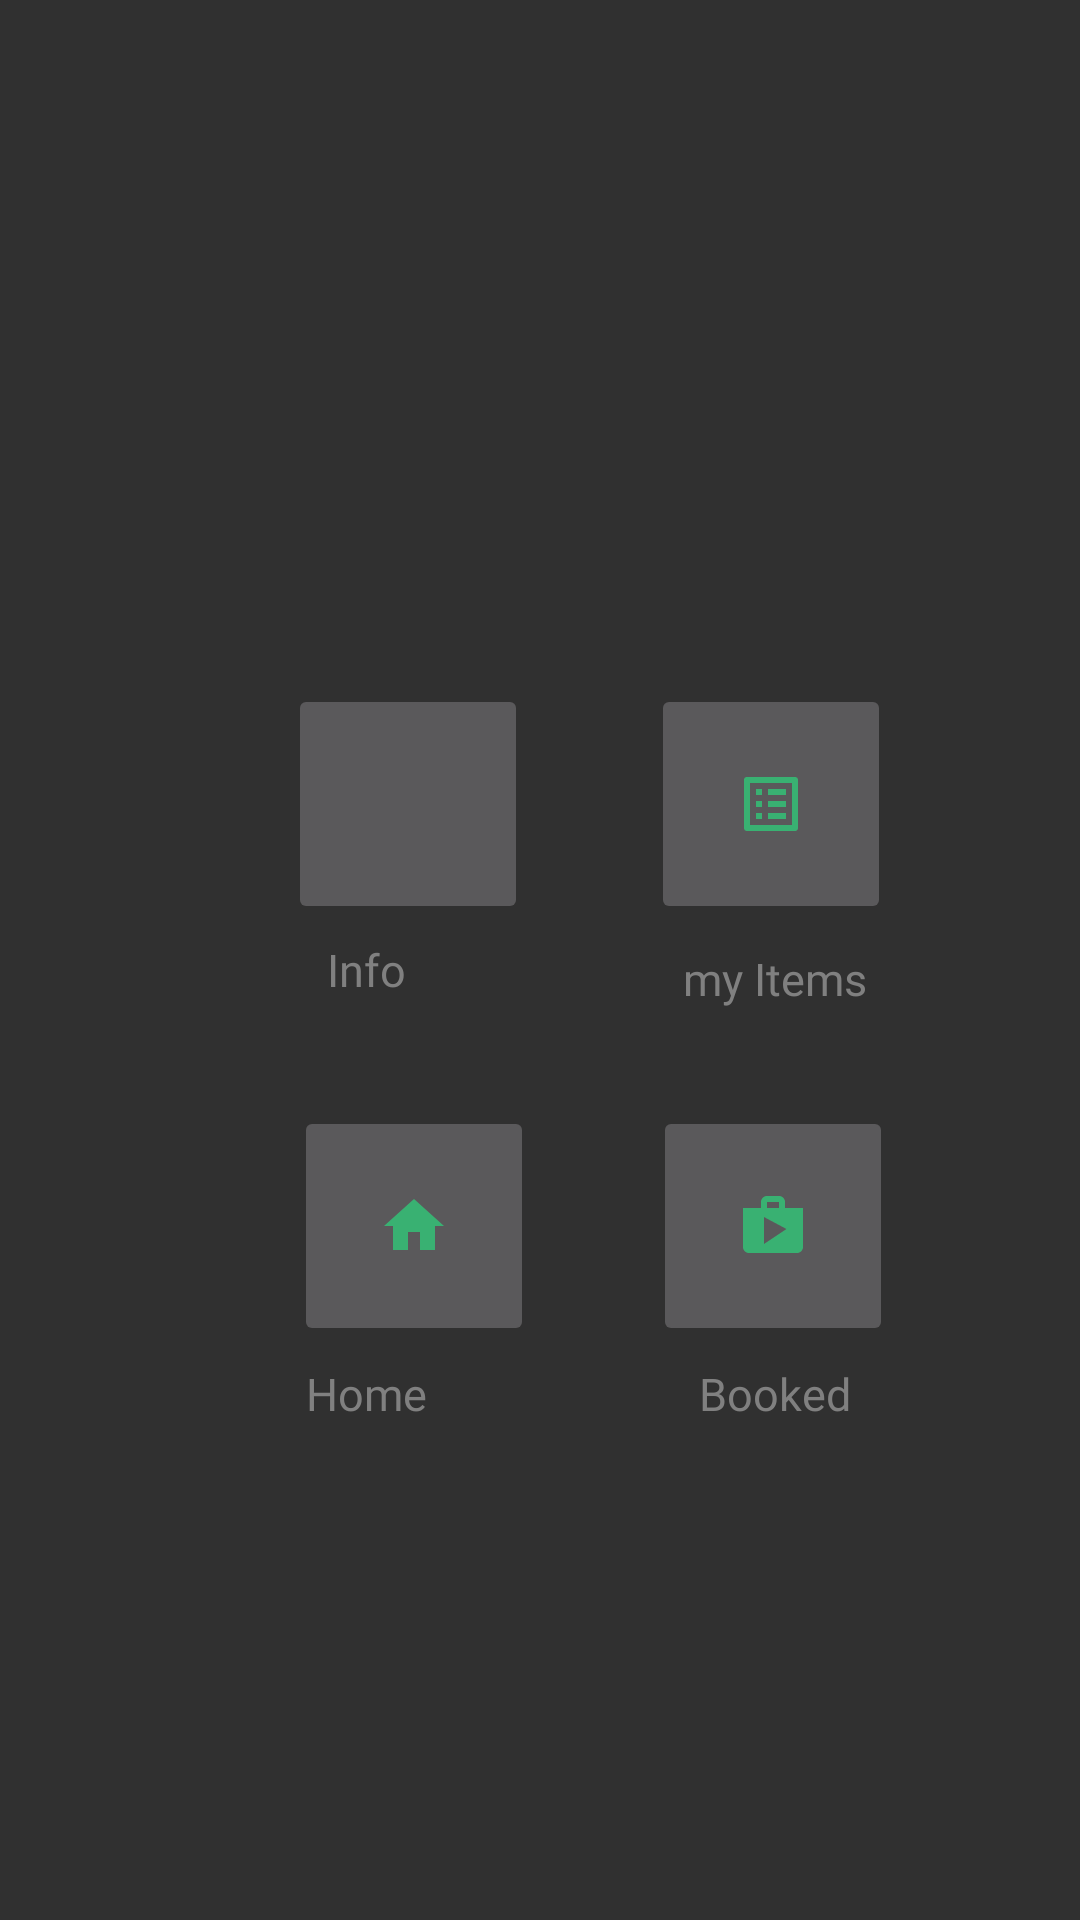

The Android layout XML behind this screen, and the referenced resources:
<!-- AndroidManifest.xml: application theme Theme.AppCompat.NoActionBar -->
<!-- res/layout/fragment_profile__with_info.xml -->
<?xml version="1.0" encoding="utf-8"?>
<androidx.constraintlayout.widget.ConstraintLayout xmlns:android="http://schemas.android.com/apk/res/android"
    xmlns:tools="http://schemas.android.com/tools"
    android:layout_width="match_parent"
    android:layout_height="match_parent"
    xmlns:app="http://schemas.android.com/apk/res-auto"
    tools:context=".profile_With_info">


    <ImageButton
        android:id="@+id/imageprofileUser"
        android:layout_width="80dp"

        android:layout_height="80dp"
        android:src="@drawable/ic_baseline_person_24"
        app:layout_constraintBottom_toTopOf="@+id/guideline10"
        app:layout_constraintEnd_toStartOf="@+id/guideline12"
        app:layout_constraintHorizontal_bias="0.979"
        app:layout_constraintStart_toStartOf="parent"

        app:layout_constraintTop_toTopOf="@+id/guideline8"
        app:layout_constraintVertical_bias="1.0" />

    <TextView
        android:id="@+id/infoUserUser"
        android:layout_width="82dp"
        android:layout_height="20dp"
        android:fontFamily="@font/roboto_medium"
        android:gravity="center"
        android:text="Info"
        android:textColor="@color/colorGrey"
        android:textSize="15sp"
        app:layout_constraintBottom_toTopOf="@+id/imageHomeF"
        app:layout_constraintEnd_toEndOf="parent"
        app:layout_constraintHorizontal_bias="0.291"
        app:layout_constraintStart_toStartOf="parent"
        app:layout_constraintTop_toBottomOf="@+id/imageprofileUser"
        app:layout_constraintVertical_bias="0.126" />

    <ImageButton
        android:id="@+id/imageItemsF"
        android:layout_width="80dp"
        android:layout_height="80dp"
        android:src="@drawable/ic_baseline_list_alt_24"
        app:layout_constraintBottom_toTopOf="@+id/guideline10"
        app:layout_constraintEnd_toEndOf="parent"
        app:layout_constraintHorizontal_bias="0.0"
        app:layout_constraintStart_toStartOf="@+id/guideline13"
        app:layout_constraintTop_toTopOf="parent"
        app:layout_constraintVertical_bias="1.0" />

    <TextView
        android:layout_width="82dp"
        android:layout_height="20dp"
        android:fontFamily="@font/roboto_medium"
        android:gravity="center"
        android:text="Booked Item"
        android:textColor="@color/colorGrey"
        android:textSize="15sp"
        app:layout_constraintBottom_toBottomOf="parent"
        app:layout_constraintEnd_toEndOf="parent"
        app:layout_constraintHorizontal_bias="0.0"
        app:layout_constraintStart_toStartOf="@+id/guideline13"
        app:layout_constraintTop_toBottomOf="@+id/imageBookedF"
        app:layout_constraintVertical_bias="0.033" />

    <ImageButton
        android:id="@+id/imageBookedF"
        android:layout_width="80dp"
        android:layout_height="80dp"
        android:src="@drawable/ic_baseline_shop_24"
        app:layout_constraintBottom_toBottomOf="parent"
        app:layout_constraintEnd_toEndOf="parent"
        app:layout_constraintHorizontal_bias="0.008"
        app:layout_constraintStart_toStartOf="@+id/guideline13"
        app:layout_constraintTop_toBottomOf="@+id/imageItemsF"
        app:layout_constraintVertical_bias="0.241" />

    <TextView
        android:id="@+id/infoItems"
        android:layout_width="82dp"
        android:layout_height="20dp"
        android:layout_marginTop="8dp"
        android:fontFamily="@font/roboto_medium"
        android:gravity="center"
        android:inputType="number"
        android:text="my Items"
        android:textColor="@color/colorGrey"
        android:textSize="15sp"
        app:layout_constraintBottom_toTopOf="@+id/imageBookedF"
        app:layout_constraintEnd_toEndOf="parent"
        app:layout_constraintHorizontal_bias="0.008"
        app:layout_constraintStart_toStartOf="@+id/guideline13"
        app:layout_constraintTop_toBottomOf="@+id/imageItemsF"
        app:layout_constraintVertical_bias="0.0" />

    <ImageButton
        android:id="@+id/imageHomeF"
        android:layout_width="80dp"
        android:layout_height="80dp"
        android:src="@drawable/ic_baseline_home_24"
        app:layout_constraintBottom_toBottomOf="parent"
        app:layout_constraintEnd_toStartOf="@+id/guideline12"
        app:layout_constraintHorizontal_bias="1.0"
        app:layout_constraintStart_toStartOf="parent"
        app:layout_constraintTop_toBottomOf="@+id/imageprofileUser"
        app:layout_constraintVertical_bias="0.241" />

    <TextView
        android:layout_width="82dp"
        android:layout_height="20dp"
        android:fontFamily="@font/roboto_medium"
        android:gravity="center"
        android:text="Home"
        android:textColor="@color/colorGrey"
        android:textSize="15sp"
        app:layout_constraintBottom_toBottomOf="parent"
        app:layout_constraintEnd_toEndOf="parent"
        app:layout_constraintHorizontal_bias="0.291"
        app:layout_constraintStart_toStartOf="parent"
        app:layout_constraintTop_toBottomOf="@+id/imageHomeF"
        app:layout_constraintVertical_bias="0.033" />

    <androidx.constraintlayout.widget.Guideline
        android:id="@+id/guideline8"
        android:layout_width="wrap_content"
        android:layout_height="wrap_content"
        android:orientation="horizontal"
        app:layout_constraintGuide_begin="228dp" />

    <androidx.constraintlayout.widget.Guideline
        android:id="@+id/guideline9"
        android:layout_width="wrap_content"
        android:layout_height="wrap_content"
        android:orientation="horizontal"
        app:layout_constraintGuide_begin="391dp" />

    <androidx.constraintlayout.widget.Guideline
        android:id="@+id/guideline10"
        android:layout_width="wrap_content"
        android:layout_height="wrap_content"
        android:orientation="horizontal"
        app:layout_constraintGuide_begin="308dp" />

    <androidx.constraintlayout.widget.Guideline
        android:id="@+id/guideline11"
        android:layout_width="wrap_content"
        android:layout_height="wrap_content"
        android:orientation="horizontal"
        app:layout_constraintGuide_begin="471dp" />

    <androidx.constraintlayout.widget.Guideline
        android:id="@+id/guideline12"
        android:layout_width="wrap_content"
        android:layout_height="wrap_content"
        android:orientation="vertical"
        app:layout_constraintGuide_begin="178dp" />

    <androidx.constraintlayout.widget.Guideline
        android:id="@+id/guideline13"
        android:layout_width="wrap_content"
        android:layout_height="wrap_content"
        android:orientation="vertical"
        app:layout_constraintGuide_begin="217dp" />

</androidx.constraintlayout.widget.ConstraintLayout>
<!-- resources referenced by this layout -->
<resources>
  <color name="colorGrey">#808080</color>
  <!-- drawable ic_baseline_home_24 (drawable) -->
  <vector android:height="24dp" android:tint="#39B172"
      android:viewportHeight="24" android:viewportWidth="24"
      android:width="24dp" xmlns:android="http://schemas.android.com/apk/res/android">
      <path android:fillColor="@android:color/white" android:pathData="M10,20v-6h4v6h5v-8h3L12,3 2,12h3v8z"/>
  </vector>
  <!-- drawable ic_baseline_list_alt_24 (drawable) -->
  <vector android:autoMirrored="true" android:height="24dp"
      android:tint="#39B172" android:viewportHeight="24"
      android:viewportWidth="24" android:width="24dp" xmlns:android="http://schemas.android.com/apk/res/android">
      <path android:fillColor="@android:color/white" android:pathData="M19,5v14L5,19L5,5h14m1.1,-2L3.9,3c-0.5,0 -0.9,0.4 -0.9,0.9v16.2c0,0.4 0.4,0.9 0.9,0.9h16.2c0.4,0 0.9,-0.5 0.9,-0.9L21,3.9c0,-0.5 -0.5,-0.9 -0.9,-0.9zM11,7h6v2h-6L11,7zM11,11h6v2h-6v-2zM11,15h6v2h-6zM7,7h2v2L7,9zM7,11h2v2L7,13zM7,15h2v2L7,17z"/>
  </vector>
  <!-- drawable ic_baseline_shop_24 (drawable) -->
  <vector android:height="24dp" android:tint="#39B172"
      android:viewportHeight="24" android:viewportWidth="24"
      android:width="24dp" xmlns:android="http://schemas.android.com/apk/res/android">
      <path android:fillColor="@android:color/white" android:pathData="M16,6L16,4c0,-1.11 -0.89,-2 -2,-2h-4c-1.11,0 -2,0.89 -2,2v2L2,6v13c0,1.11 0.89,2 2,2h16c1.11,0 2,-0.89 2,-2L22,6h-6zM10,4h4v2h-4L10,4zM9,18L9,9l7.5,4L9,18z"/>
  </vector>
  <style name="Theme.AppCompat.NoActionBar">
          <item name="windowActionBar">false</item>
          <item name="windowNoTitle">true</item>
      </style>
</resources>
